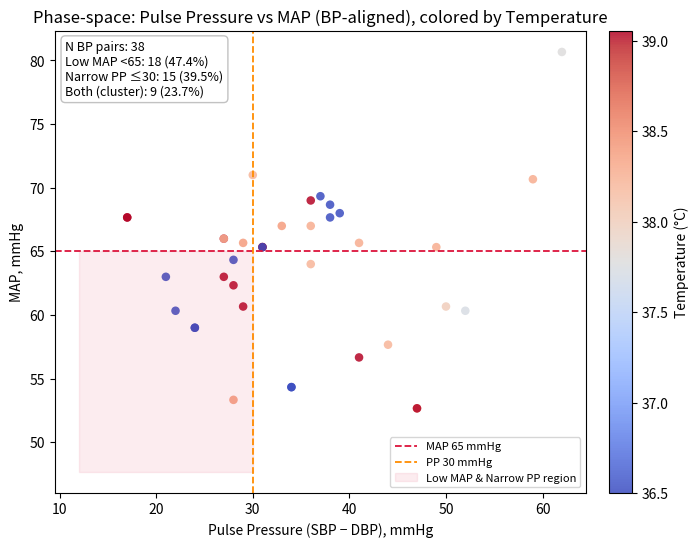

Generate this figure with matplotlib:
# Executed Code (Repaired)
# This code runs in a sandbox with injected variables (vitals, np, plt, etc.)

import numpy as np
import pandas as pd
import matplotlib.pyplot as plt
import seaborn as sns
from scipy import stats
import datetime

# Helper function to simulate sandbox save_plot
def save_plot(filename, fig=None, **kwargs):
    if not filename.endswith('.png'): filename += '.png'
    if fig is None: fig = plt.gcf()
    fig.savefig(filename, **kwargs)
    plt.close(fig)
    print(f'Saved plot to {filename}')

# Injected Variables
visit_id = '99385901'
age = 80
gender = 'M'
ethnicity = 'White (Non-Hispanic/Non-Latino)'
heart_rate = [(datetime.datetime(2251, 9, 14, 4, 46, 21), 104.0), (datetime.datetime(2251, 9, 14, 5, 5, 21), 100.181818181818), (datetime.datetime(2251, 9, 14, 5, 6, 21), 96.8474576271186), (datetime.datetime(2251, 9, 14, 5, 7, 21), 96.8620689655172), (datetime.datetime(2251, 9, 14, 5, 8, 21), 98.2033898305085), (datetime.datetime(2251, 9, 14, 5, 9, 21), 97.2758620689655), (datetime.datetime(2251, 9, 14, 5, 10, 21), 96.8135593220339), (datetime.datetime(2251, 9, 14, 5, 11, 21), 97.406779661017), (datetime.datetime(2251, 9, 14, 5, 12, 21), 96.8793103448276), (datetime.datetime(2251, 9, 14, 5, 13, 21), 96.0), (datetime.datetime(2251, 9, 14, 5, 14, 21), 93.5172413793104), (datetime.datetime(2251, 9, 14, 5, 15, 21), 92.0508474576271), (datetime.datetime(2251, 9, 14, 5, 16, 21), 91.9491525423729), (datetime.datetime(2251, 9, 14, 5, 17, 21), 91.6034482758621), (datetime.datetime(2251, 9, 14, 5, 18, 21), 92.3389830508475), (datetime.datetime(2251, 9, 14, 5, 19, 21), 91.9655172413793), (datetime.datetime(2251, 9, 14, 5, 20, 21), 90.406779661017), (datetime.datetime(2251, 9, 14, 5, 21, 21), 90.6949152542373), (datetime.datetime(2251, 9, 14, 5, 22, 21), 91.4310344827586), (datetime.datetime(2251, 9, 14, 5, 23, 21), 89.5762711864407), (datetime.datetime(2251, 9, 14, 5, 24, 21), 89.9827586206897), (datetime.datetime(2251, 9, 14, 5, 25, 21), 90.7118644067797), (datetime.datetime(2251, 9, 14, 5, 26, 21), 89.271186440678), (datetime.datetime(2251, 9, 14, 5, 27, 21), 90.2241379310345), (datetime.datetime(2251, 9, 14, 5, 28, 21), 91.0169491525424), (datetime.datetime(2251, 9, 14, 5, 29, 21), 90.948275862069), (datetime.datetime(2251, 9, 14, 5, 30, 21), 92.1186440677966), (datetime.datetime(2251, 9, 14, 5, 31, 21), 92.3103448275862), (datetime.datetime(2251, 9, 14, 5, 32, 21), 90.7966101694915), (datetime.datetime(2251, 9, 14, 5, 33, 21), 91.3898305084746), (datetime.datetime(2251, 9, 14, 5, 34, 21), 91.6724137931035), (datetime.datetime(2251, 9, 14, 5, 35, 21), 91.1694915254237), (datetime.datetime(2251, 9, 14, 5, 36, 21), 91.3620689655172), (datetime.datetime(2251, 9, 14, 5, 37, 21), 91.7457627118644), (datetime.datetime(2251, 9, 14, 5, 38, 21), 91.5762711864407), (datetime.datetime(2251, 9, 14, 5, 39, 21), 94.5344827586207), (datetime.datetime(2251, 9, 14, 5, 40, 21), 94.9661016949152), (datetime.datetime(2251, 9, 14, 5, 41, 21), 95.4655172413793), (datetime.datetime(2251, 9, 14, 5, 42, 21), 95.135593220339), (datetime.datetime(2251, 9, 14, 5, 43, 21), 96.0847457627119), (datetime.datetime(2251, 9, 14, 5, 44, 21), 96.2586206896552), (datetime.datetime(2251, 9, 14, 5, 45, 21), 97.0677966101695), (datetime.datetime(2251, 9, 14, 5, 46, 21), 92.6206896551724), (datetime.datetime(2251, 9, 14, 5, 47, 21), 92.0508474576271), (datetime.datetime(2251, 9, 14, 5, 48, 21), 90.5762711864407), (datetime.datetime(2251, 9, 14, 5, 49, 21), 96.3965517241379), (datetime.datetime(2251, 9, 14, 5, 50, 21), 95.9661016949152), (datetime.datetime(2251, 9, 14, 5, 51, 21), 96.0862068965517), (datetime.datetime(2251, 9, 14, 5, 52, 21), 96.6949152542373), (datetime.datetime(2251, 9, 14, 5, 53, 21), 97.0862068965517), (datetime.datetime(2251, 9, 14, 5, 54, 21), 98.2203389830508), (datetime.datetime(2251, 9, 14, 5, 55, 21), 98.5762711864407), (datetime.datetime(2251, 9, 14, 5, 56, 21), 96.551724137931), (datetime.datetime(2251, 9, 14, 5, 57, 21), 96.9152542372881), (datetime.datetime(2251, 9, 14, 5, 58, 21), 96.8813559322034), (datetime.datetime(2251, 9, 14, 5, 59, 21), 96.3103448275862), (datetime.datetime(2251, 9, 14, 6, 0, 21), 97.1864406779661), (datetime.datetime(2251, 9, 14, 6, 1, 21), 95.6034482758621), (datetime.datetime(2251, 9, 14, 6, 2, 21), 96.1864406779661), (datetime.datetime(2251, 9, 14, 6, 3, 21), 96.551724137931), (datetime.datetime(2251, 9, 14, 6, 4, 21), 97.2033898305085), (datetime.datetime(2251, 9, 14, 6, 5, 21), 96.8793103448276), (datetime.datetime(2251, 9, 14, 6, 6, 21), 98.3050847457627), (datetime.datetime(2251, 9, 14, 6, 7, 21), 97.4915254237288), (datetime.datetime(2251, 9, 14, 6, 8, 21), 98.448275862069), (datetime.datetime(2251, 9, 14, 6, 9, 21), 97.9830508474576), (datetime.datetime(2251, 9, 14, 6, 10, 21), 98.5254237288136), (datetime.datetime(2251, 9, 14, 6, 11, 21), 98.8448275862069), (datetime.datetime(2251, 9, 14, 6, 12, 21), 97.5423728813559), (datetime.datetime(2251, 9, 14, 6, 13, 21), 95.6724137931034), (datetime.datetime(2251, 9, 14, 6, 14, 21), 96.3050847457627), (datetime.datetime(2251, 9, 14, 6, 15, 21), 97.8135593220339), (datetime.datetime(2251, 9, 14, 6, 16, 21), 97.1896551724138), (datetime.datetime(2251, 9, 14, 6, 17, 21), 96.9661016949152), (datetime.datetime(2251, 9, 14, 6, 18, 21), 95.4310344827586), (datetime.datetime(2251, 9, 14, 6, 19, 21), 95.0508474576271), (datetime.datetime(2251, 9, 14, 6, 20, 21), 94.3220338983051), (datetime.datetime(2251, 9, 14, 6, 21, 21), 96.3620689655172), (datetime.datetime(2251, 9, 14, 6, 22, 21), 96.4576271186441), (datetime.datetime(2251, 9, 14, 6, 23, 21), 94.2931034482759), (datetime.datetime(2251, 9, 14, 6, 24, 21), 94.3559322033899), (datetime.datetime(2251, 9, 14, 6, 25, 21), 90.9830508474576), (datetime.datetime(2251, 9, 14, 6, 26, 21), 90.8793103448276), (datetime.datetime(2251, 9, 14, 6, 27, 21), 92.0), (datetime.datetime(2251, 9, 14, 6, 32, 21), 97.0), (datetime.datetime(2251, 9, 14, 6, 37, 21), 91.0), (datetime.datetime(2251, 9, 14, 6, 42, 21), 93.0), (datetime.datetime(2251, 9, 14, 6, 47, 21), 72.0), (datetime.datetime(2251, 9, 14, 6, 52, 21), 95.0), (datetime.datetime(2251, 9, 14, 6, 57, 21), 72.0), (datetime.datetime(2251, 9, 14, 7, 2, 21), 96.0), (datetime.datetime(2251, 9, 14, 7, 5, 21), 93.0), (datetime.datetime(2251, 9, 14, 7, 7, 21), 95.0), (datetime.datetime(2251, 9, 14, 7, 12, 21), 96.0), (datetime.datetime(2251, 9, 14, 7, 17, 21), 94.0), (datetime.datetime(2251, 9, 14, 7, 22, 21), 96.0), (datetime.datetime(2251, 9, 14, 7, 27, 21), 94.0), (datetime.datetime(2251, 9, 14, 7, 32, 21), 96.0), (datetime.datetime(2251, 9, 14, 7, 37, 21), 97.0), (datetime.datetime(2251, 9, 14, 7, 42, 21), 98.0), (datetime.datetime(2251, 9, 14, 7, 47, 21), 95.0), (datetime.datetime(2251, 9, 14, 7, 52, 21), 96.0), (datetime.datetime(2251, 9, 14, 7, 57, 21), 97.0), (datetime.datetime(2251, 9, 14, 8, 2, 21), 95.0), (datetime.datetime(2251, 9, 14, 8, 7, 21), 99.0), (datetime.datetime(2251, 9, 14, 8, 12, 21), 87.0), (datetime.datetime(2251, 9, 14, 8, 17, 21), 72.0), (datetime.datetime(2251, 9, 14, 8, 22, 21), 67.0), (datetime.datetime(2251, 9, 14, 8, 27, 21), 94.0), (datetime.datetime(2251, 9, 14, 8, 47, 21), 97.0), (datetime.datetime(2251, 9, 14, 9, 13, 21), 94.0), (datetime.datetime(2251, 9, 14, 9, 30, 21), 120.0), (datetime.datetime(2251, 9, 14, 9, 47, 21), 82.0), (datetime.datetime(2251, 9, 14, 10, 10, 21), 93.0)]
systolic_bp = [(datetime.datetime(2251, 9, 14, 4, 46, 21), 84.0), (datetime.datetime(2251, 9, 14, 5, 3, 21), 84.0), (datetime.datetime(2251, 9, 14, 5, 4, 21), 79.0), (datetime.datetime(2251, 9, 14, 5, 5, 21), 79.0), (datetime.datetime(2251, 9, 14, 5, 7, 21), 81.0), (datetime.datetime(2251, 9, 14, 5, 17, 21), 86.0), (datetime.datetime(2251, 9, 14, 5, 18, 21), 86.0), (datetime.datetime(2251, 9, 14, 5, 41, 21), 93.0), (datetime.datetime(2251, 9, 14, 5, 43, 21), 84.0), (datetime.datetime(2251, 9, 14, 5, 47, 21), 84.0), (datetime.datetime(2251, 9, 14, 5, 48, 21), 81.0), (datetime.datetime(2251, 9, 14, 5, 53, 21), 80.0), (datetime.datetime(2251, 9, 14, 5, 58, 21), 86.0), (datetime.datetime(2251, 9, 14, 6, 3, 21), 83.0), (datetime.datetime(2251, 9, 14, 6, 8, 21), 93.0), (datetime.datetime(2251, 9, 14, 6, 13, 21), 75.0), (datetime.datetime(2251, 9, 14, 6, 17, 21), 77.0), (datetime.datetime(2251, 9, 14, 6, 20, 21), 77.0), (datetime.datetime(2251, 9, 14, 6, 22, 21), 75.0), (datetime.datetime(2251, 9, 14, 6, 23, 21), 75.0), (datetime.datetime(2251, 9, 14, 6, 27, 21), 94.0), (datetime.datetime(2251, 9, 14, 6, 32, 21), 94.0), (datetime.datetime(2251, 9, 14, 6, 37, 21), 94.0), (datetime.datetime(2251, 9, 14, 6, 42, 21), 77.0), (datetime.datetime(2251, 9, 14, 6, 47, 21), 95.0), (datetime.datetime(2251, 9, 14, 6, 52, 21), 94.0), (datetime.datetime(2251, 9, 14, 6, 57, 21), 87.0), (datetime.datetime(2251, 9, 14, 7, 2, 21), 110.0), (datetime.datetime(2251, 9, 14, 7, 5, 21), 98.0), (datetime.datetime(2251, 9, 14, 7, 7, 21), 72.0), (datetime.datetime(2251, 9, 14, 7, 12, 21), 85.0), (datetime.datetime(2251, 9, 14, 7, 17, 21), 89.0), (datetime.datetime(2251, 9, 14, 7, 22, 21), 93.0), (datetime.datetime(2251, 9, 14, 7, 27, 21), 84.0), (datetime.datetime(2251, 9, 14, 7, 32, 21), 91.0), (datetime.datetime(2251, 9, 14, 7, 37, 21), 91.0), (datetime.datetime(2251, 9, 14, 7, 47, 21), 88.0), (datetime.datetime(2251, 9, 14, 9, 13, 21), 122.0)]
diastolic_bp = [(datetime.datetime(2251, 9, 14, 4, 46, 21), 37.0), (datetime.datetime(2251, 9, 14, 5, 3, 21), 37.0), (datetime.datetime(2251, 9, 14, 5, 4, 21), 62.0), (datetime.datetime(2251, 9, 14, 5, 5, 21), 62.0), (datetime.datetime(2251, 9, 14, 5, 7, 21), 54.0), (datetime.datetime(2251, 9, 14, 5, 17, 21), 55.0), (datetime.datetime(2251, 9, 14, 5, 18, 21), 55.0), (datetime.datetime(2251, 9, 14, 5, 43, 21), 57.0), (datetime.datetime(2251, 9, 14, 5, 47, 21), 43.0), (datetime.datetime(2251, 9, 14, 5, 48, 21), 53.0), (datetime.datetime(2251, 9, 14, 5, 53, 21), 51.0), (datetime.datetime(2251, 9, 14, 5, 58, 21), 55.0), (datetime.datetime(2251, 9, 14, 6, 3, 21), 55.0), (datetime.datetime(2251, 9, 14, 6, 13, 21), 53.0), (datetime.datetime(2251, 9, 14, 6, 17, 21), 43.0), (datetime.datetime(2251, 9, 14, 6, 20, 21), 43.0), (datetime.datetime(2251, 9, 14, 6, 22, 21), 51.0), (datetime.datetime(2251, 9, 14, 6, 23, 21), 51.0), (datetime.datetime(2251, 9, 14, 6, 27, 21), 57.0), (datetime.datetime(2251, 9, 14, 6, 32, 21), 56.0), (datetime.datetime(2251, 9, 14, 6, 37, 21), 55.0), (datetime.datetime(2251, 9, 14, 6, 42, 21), 56.0), (datetime.datetime(2251, 9, 14, 6, 47, 21), 43.0), (datetime.datetime(2251, 9, 14, 6, 52, 21), 44.0), (datetime.datetime(2251, 9, 14, 6, 57, 21), 43.0), (datetime.datetime(2251, 9, 14, 7, 2, 21), 51.0), (datetime.datetime(2251, 9, 14, 7, 5, 21), 49.0), (datetime.datetime(2251, 9, 14, 7, 7, 21), 44.0), (datetime.datetime(2251, 9, 14, 7, 12, 21), 56.0), (datetime.datetime(2251, 9, 14, 7, 17, 21), 56.0), (datetime.datetime(2251, 9, 14, 7, 22, 21), 52.0), (datetime.datetime(2251, 9, 14, 7, 27, 21), 57.0), (datetime.datetime(2251, 9, 14, 7, 32, 21), 55.0), (datetime.datetime(2251, 9, 14, 7, 37, 21), 61.0), (datetime.datetime(2251, 9, 14, 7, 47, 21), 52.0), (datetime.datetime(2251, 9, 14, 9, 13, 21), 60.0)]
spo2 = [(datetime.datetime(2251, 9, 14, 4, 46, 21), 92.0), (datetime.datetime(2251, 9, 14, 5, 5, 21), 92.0), (datetime.datetime(2251, 9, 14, 5, 7, 21), 93.0), (datetime.datetime(2251, 9, 14, 5, 12, 21), 94.0), (datetime.datetime(2251, 9, 14, 5, 17, 21), 92.0), (datetime.datetime(2251, 9, 14, 5, 22, 21), 93.0), (datetime.datetime(2251, 9, 14, 5, 27, 21), 96.0), (datetime.datetime(2251, 9, 14, 5, 32, 21), 97.0), (datetime.datetime(2251, 9, 14, 6, 13, 21), 95.0), (datetime.datetime(2251, 9, 14, 6, 17, 21), 95.0), (datetime.datetime(2251, 9, 14, 6, 22, 21), 95.0), (datetime.datetime(2251, 9, 14, 6, 27, 21), 96.0), (datetime.datetime(2251, 9, 14, 6, 32, 21), 98.0), (datetime.datetime(2251, 9, 14, 6, 37, 21), 98.0), (datetime.datetime(2251, 9, 14, 6, 42, 21), 97.0), (datetime.datetime(2251, 9, 14, 6, 47, 21), 96.0), (datetime.datetime(2251, 9, 14, 6, 52, 21), 95.0), (datetime.datetime(2251, 9, 14, 6, 57, 21), 94.0), (datetime.datetime(2251, 9, 14, 7, 2, 21), 94.0), (datetime.datetime(2251, 9, 14, 7, 5, 21), 94.0), (datetime.datetime(2251, 9, 14, 7, 7, 21), 93.0), (datetime.datetime(2251, 9, 14, 7, 12, 21), 92.0), (datetime.datetime(2251, 9, 14, 7, 17, 21), 96.0), (datetime.datetime(2251, 9, 14, 7, 22, 21), 94.0), (datetime.datetime(2251, 9, 14, 7, 27, 21), 95.0), (datetime.datetime(2251, 9, 14, 7, 32, 21), 95.0), (datetime.datetime(2251, 9, 14, 7, 37, 21), 93.0), (datetime.datetime(2251, 9, 14, 7, 42, 21), 95.0), (datetime.datetime(2251, 9, 14, 7, 47, 21), 94.0), (datetime.datetime(2251, 9, 14, 7, 52, 21), 94.0), (datetime.datetime(2251, 9, 14, 7, 57, 21), 96.0), (datetime.datetime(2251, 9, 14, 8, 2, 21), 95.0), (datetime.datetime(2251, 9, 14, 8, 7, 21), 95.0), (datetime.datetime(2251, 9, 14, 8, 12, 21), 95.0), (datetime.datetime(2251, 9, 14, 8, 17, 21), 93.0), (datetime.datetime(2251, 9, 14, 8, 22, 21), 95.0), (datetime.datetime(2251, 9, 14, 8, 27, 21), 95.0), (datetime.datetime(2251, 9, 14, 8, 47, 21), 93.0), (datetime.datetime(2251, 9, 14, 9, 13, 21), 94.0), (datetime.datetime(2251, 9, 14, 9, 30, 21), 95.0), (datetime.datetime(2251, 9, 14, 9, 47, 21), 96.0), (datetime.datetime(2251, 9, 14, 10, 10, 21), 95.0)]
respiratory_rate = [(datetime.datetime(2251, 9, 14, 4, 46, 21), 18.0), (datetime.datetime(2251, 9, 14, 5, 5, 21), 19.2), (datetime.datetime(2251, 9, 14, 5, 6, 21), 19.5593220338983), (datetime.datetime(2251, 9, 14, 5, 7, 21), 21.4655172413793), (datetime.datetime(2251, 9, 14, 5, 8, 21), 20.3559322033898), (datetime.datetime(2251, 9, 14, 5, 9, 21), 25.6724137931035), (datetime.datetime(2251, 9, 14, 5, 10, 21), 17.7118644067797), (datetime.datetime(2251, 9, 14, 5, 11, 21), 17.6610169491525), (datetime.datetime(2251, 9, 14, 5, 12, 21), 21.1034482758621), (datetime.datetime(2251, 9, 14, 5, 13, 21), 23.0169491525424), (datetime.datetime(2251, 9, 14, 5, 14, 21), 22.1724137931035), (datetime.datetime(2251, 9, 14, 5, 15, 21), 23.2881355932203), (datetime.datetime(2251, 9, 14, 5, 16, 21), 23.3898305084746), (datetime.datetime(2251, 9, 14, 5, 17, 21), 22.6379310344828), (datetime.datetime(2251, 9, 14, 5, 18, 21), 24.6949152542373), (datetime.datetime(2251, 9, 14, 5, 19, 21), 25.448275862069), (datetime.datetime(2251, 9, 14, 5, 20, 21), 23.5423728813559), (datetime.datetime(2251, 9, 14, 5, 21, 21), 23.2033898305085), (datetime.datetime(2251, 9, 14, 5, 22, 21), 20.051724137931), (datetime.datetime(2251, 9, 14, 5, 23, 21), 21.3559322033898), (datetime.datetime(2251, 9, 14, 5, 24, 21), 18.6379310344828), (datetime.datetime(2251, 9, 14, 5, 25, 21), 19.8135593220339), (datetime.datetime(2251, 9, 14, 5, 26, 21), 22.6779661016949), (datetime.datetime(2251, 9, 14, 5, 27, 21), 23.8620689655172), (datetime.datetime(2251, 9, 14, 5, 28, 21), 21.1694915254237), (datetime.datetime(2251, 9, 14, 5, 29, 21), 21.7241379310345), (datetime.datetime(2251, 9, 14, 5, 30, 21), 20.3898305084746), (datetime.datetime(2251, 9, 14, 5, 31, 21), 22.4827586206897), (datetime.datetime(2251, 9, 14, 5, 32, 21), 23.6440677966102), (datetime.datetime(2251, 9, 14, 5, 33, 21), 22.9152542372881), (datetime.datetime(2251, 9, 14, 5, 34, 21), 22.6034482758621), (datetime.datetime(2251, 9, 14, 5, 35, 21), 21.6440677966102), (datetime.datetime(2251, 9, 14, 5, 36, 21), 20.7758620689655), (datetime.datetime(2251, 9, 14, 5, 37, 21), 19.3728813559322), (datetime.datetime(2251, 9, 14, 5, 38, 21), 17.2033898305085), (datetime.datetime(2251, 9, 14, 5, 39, 21), 21.6896551724138), (datetime.datetime(2251, 9, 14, 5, 40, 21), 20.3389830508475), (datetime.datetime(2251, 9, 14, 5, 41, 21), 21.3965517241379), (datetime.datetime(2251, 9, 14, 5, 42, 21), 22.1186440677966), (datetime.datetime(2251, 9, 14, 5, 43, 21), 20.6610169491525), (datetime.datetime(2251, 9, 14, 5, 44, 21), 13.5344827586207), (datetime.datetime(2251, 9, 14, 5, 45, 21), 21.2372881355932), (datetime.datetime(2251, 9, 14, 5, 46, 21), 22.9655172413793), (datetime.datetime(2251, 9, 14, 5, 47, 21), 23.0677966101695), (datetime.datetime(2251, 9, 14, 5, 48, 21), 27.5254237288136), (datetime.datetime(2251, 9, 14, 5, 49, 21), 27.2068965517241), (datetime.datetime(2251, 9, 14, 5, 50, 21), 23.3389830508475), (datetime.datetime(2251, 9, 14, 5, 51, 21), 24.0), (datetime.datetime(2251, 9, 14, 5, 52, 21), 23.7457627118644), (datetime.datetime(2251, 9, 14, 5, 53, 21), 27.0), (datetime.datetime(2251, 9, 14, 5, 54, 21), 25.1186440677966), (datetime.datetime(2251, 9, 14, 5, 55, 21), 22.3050847457627), (datetime.datetime(2251, 9, 14, 5, 56, 21), 24.2586206896552), (datetime.datetime(2251, 9, 14, 5, 57, 21), 24.1525423728814), (datetime.datetime(2251, 9, 14, 5, 58, 21), 25.0338983050848), (datetime.datetime(2251, 9, 14, 5, 59, 21), 23.2413793103448), (datetime.datetime(2251, 9, 14, 6, 0, 21), 21.7457627118644), (datetime.datetime(2251, 9, 14, 6, 1, 21), 17.5344827586207), (datetime.datetime(2251, 9, 14, 6, 2, 21), 16.3559322033898), (datetime.datetime(2251, 9, 14, 6, 3, 21), 20.5344827586207), (datetime.datetime(2251, 9, 14, 6, 4, 21), 22.2372881355932), (datetime.datetime(2251, 9, 14, 6, 5, 21), 21.0), (datetime.datetime(2251, 9, 14, 6, 6, 21), 21.2372881355932), (datetime.datetime(2251, 9, 14, 6, 7, 21), 24.9661016949153), (datetime.datetime(2251, 9, 14, 6, 8, 21), 26.5), (datetime.datetime(2251, 9, 14, 6, 9, 21), 22.0677966101695), (datetime.datetime(2251, 9, 14, 6, 10, 21), 22.9830508474576), (datetime.datetime(2251, 9, 14, 6, 11, 21), 22.5862068965517), (datetime.datetime(2251, 9, 14, 6, 12, 21), 24.1016949152542), (datetime.datetime(2251, 9, 14, 6, 13, 21), 24.1896551724138), (datetime.datetime(2251, 9, 14, 6, 14, 21), 24.2033898305085), (datetime.datetime(2251, 9, 14, 6, 15, 21), 23.3389830508475), (datetime.datetime(2251, 9, 14, 6, 16, 21), 18.6206896551724), (datetime.datetime(2251, 9, 14, 6, 17, 21), 20.4576271186441), (datetime.datetime(2251, 9, 14, 6, 18, 21), 22.5862068965517), (datetime.datetime(2251, 9, 14, 6, 19, 21), 23.728813559322), (datetime.datetime(2251, 9, 14, 6, 20, 21), 25.2542372881356), (datetime.datetime(2251, 9, 14, 6, 21, 21), 19.0), (datetime.datetime(2251, 9, 14, 6, 22, 21), 22.4237288135593), (datetime.datetime(2251, 9, 14, 6, 23, 21), 24.7758620689655), (datetime.datetime(2251, 9, 14, 6, 24, 21), 20.6610169491525), (datetime.datetime(2251, 9, 14, 6, 25, 21), 20.6949152542373), (datetime.datetime(2251, 9, 14, 6, 26, 21), 23.8793103448276), (datetime.datetime(2251, 9, 14, 6, 27, 21), 23.0), (datetime.datetime(2251, 9, 14, 6, 32, 21), 20.0), (datetime.datetime(2251, 9, 14, 6, 37, 21), 24.0), (datetime.datetime(2251, 9, 14, 6, 42, 21), 24.0), (datetime.datetime(2251, 9, 14, 6, 47, 21), 21.0), (datetime.datetime(2251, 9, 14, 6, 52, 21), 24.0), (datetime.datetime(2251, 9, 14, 6, 57, 21), 24.0), (datetime.datetime(2251, 9, 14, 7, 2, 21), 28.0), (datetime.datetime(2251, 9, 14, 7, 5, 21), 22.0), (datetime.datetime(2251, 9, 14, 7, 7, 21), 25.0), (datetime.datetime(2251, 9, 14, 7, 12, 21), 24.0), (datetime.datetime(2251, 9, 14, 7, 17, 21), 19.0), (datetime.datetime(2251, 9, 14, 7, 22, 21), 23.0), (datetime.datetime(2251, 9, 14, 7, 27, 21), 21.0), (datetime.datetime(2251, 9, 14, 7, 32, 21), 25.0), (datetime.datetime(2251, 9, 14, 7, 37, 21), 22.0), (datetime.datetime(2251, 9, 14, 7, 42, 21), 15.0), (datetime.datetime(2251, 9, 14, 7, 47, 21), 19.0), (datetime.datetime(2251, 9, 14, 7, 52, 21), 23.0), (datetime.datetime(2251, 9, 14, 7, 57, 21), 21.0), (datetime.datetime(2251, 9, 14, 8, 2, 21), 25.0), (datetime.datetime(2251, 9, 14, 8, 7, 21), 17.0), (datetime.datetime(2251, 9, 14, 8, 12, 21), 23.0), (datetime.datetime(2251, 9, 14, 8, 17, 21), 20.0), (datetime.datetime(2251, 9, 14, 8, 22, 21), 21.0), (datetime.datetime(2251, 9, 14, 8, 27, 21), 25.0), (datetime.datetime(2251, 9, 14, 8, 47, 21), 23.0), (datetime.datetime(2251, 9, 14, 9, 13, 21), 18.0), (datetime.datetime(2251, 9, 14, 9, 30, 21), 20.0), (datetime.datetime(2251, 9, 14, 9, 47, 21), 18.0), (datetime.datetime(2251, 9, 14, 10, 10, 21), 19.0)]
temperature = [(datetime.datetime(2251, 9, 14, 4, 46, 21), 38.5), (datetime.datetime(2251, 9, 14, 5, 5, 21), 39.05555555555556), (datetime.datetime(2251, 9, 14, 6, 42, 21), 36.5), (datetime.datetime(2251, 9, 14, 6, 47, 21), 37.72222222222222), (datetime.datetime(2251, 9, 14, 6, 52, 21), 38.0), (datetime.datetime(2251, 9, 14, 6, 57, 21), 38.22222222222222), (datetime.datetime(2251, 9, 14, 7, 2, 21), 38.27777777777778), (datetime.datetime(2251, 9, 14, 7, 5, 21), 38.27777777777778), (datetime.datetime(2251, 9, 14, 7, 7, 21), 38.388888888888886), (datetime.datetime(2251, 9, 14, 7, 12, 21), 38.388888888888886), (datetime.datetime(2251, 9, 14, 7, 17, 21), 38.388888888888886), (datetime.datetime(2251, 9, 14, 7, 22, 21), 38.27777777777778), (datetime.datetime(2251, 9, 14, 7, 27, 21), 38.27777777777778), (datetime.datetime(2251, 9, 14, 7, 32, 21), 38.27777777777778), (datetime.datetime(2251, 9, 14, 7, 37, 21), 38.22222222222222), (datetime.datetime(2251, 9, 14, 7, 42, 21), 38.22222222222222), (datetime.datetime(2251, 9, 14, 7, 47, 21), 38.22222222222222), (datetime.datetime(2251, 9, 14, 7, 52, 21), 38.22222222222222), (datetime.datetime(2251, 9, 14, 7, 57, 21), 38.111111111111114), (datetime.datetime(2251, 9, 14, 8, 2, 21), 38.111111111111114), (datetime.datetime(2251, 9, 14, 8, 7, 21), 38.111111111111114), (datetime.datetime(2251, 9, 14, 8, 12, 21), 38.111111111111114), (datetime.datetime(2251, 9, 14, 8, 17, 21), 38.111111111111114), (datetime.datetime(2251, 9, 14, 8, 22, 21), 38.111111111111114), (datetime.datetime(2251, 9, 14, 8, 27, 21), 38.0), (datetime.datetime(2251, 9, 14, 8, 47, 21), 37.72222222222222), (datetime.datetime(2251, 9, 14, 9, 13, 21), 37.77777777777778), (datetime.datetime(2251, 9, 14, 9, 30, 21), 37.72222222222222), (datetime.datetime(2251, 9, 14, 9, 47, 21), 37.611111111111114), (datetime.datetime(2251, 9, 14, 10, 10, 21), 37.611111111111114)]
# Previous Results
shock_index = 1.212
shock_index_interpretation = 'HIGH (1.21), significantly above normal (0.5-0.7). Suggests decompensated shock, immediate intervention needed.'
map_value = 63.0
map_interpretation = 'LOW (63 mmHg), below critical threshold of 65 mmHg. Indicates inadequate organ perfusion pressure.'
pulse_pressure = 27.0
qsofa_score = 2
qsofa_interpretation = 'High Risk (Score 2/3). Criteria met: SBP=81, RR=26. Associated with poor outcomes in sepsis.'
sirs = 1
spo2_trend = {'first': np.float64(92.0), 'last': np.float64(95.0), 'min': 92.0, 'mean': 94.6, 'slope': np.float64(0.011), 'r_squared': np.float64(0.008), 'trend_pct': np.float64(0.48)}
hr_volatility = {'dispersion_ms': 46.9, 'rmssd_ms': 55.83, 'hr_std_bpm': 5.9, 'hr_range_bpm': 53.0, 'n_samples': 114, 'data_density': 'sparse'}
triage_vital_panel = 'Attached'
# CORRUPTED VAR REMOVED: create_a_time-aligned_phase-space_scatter_of_hr_vs_map_with_points_colored_by_time_(or_temperature_if_available)_and_annotate_regions_where_map<65_and/or_hr>110. = None
# CORRUPTED VAR REMOVED: detect_tachycardia_runs_where_hr>120_for_≥3_consecutive_samples;_overlay_these_episodes_on_map_(or_sbp)_time_series_to_quantify_concurrent_hypotension_(e.g.,_%_of_episodes_with_map<65_within_±2_samples). = None
# CORRUPTED VAR REMOVED: compute_rolling-window_(10–15_min)_pearson_correlation_between_hr_and_map;_plot_correlation_vs_time_and_flag_intervals_with_strong_inverse_coupling_(e.g.,_r<-0.5). = None

# --- Generated Code Starts Here ---
def _extract_ts_vals(ts_list):
    if ts_list is None:
        return ([], [])
    t = [x[0] for x in ts_list]
    v = [float(x[1]) for x in ts_list]
    return (t, v)

def _nearest_value(t_query, t_list, v_list):
    if not t_list:
        return (None, None)
    best_i = 0
    best_dt = abs((t_list[0] - t_query).total_seconds())
    for i in range(1, len(t_list)):
        dt = abs((t_list[i] - t_query).total_seconds())
        if dt < best_dt:
            best_dt = dt
            best_i = i
    return (v_list[best_i], best_dt / 60.0)
t_sbp, v_sbp = _extract_ts_vals(systolic_bp)
t_dbp, v_dbp = _extract_ts_vals(diastolic_bp)
t_temp, v_temp = _extract_ts_vals(temperature)
bp_times = []
sbp_aligned = []
dbp_aligned = []
temp_aligned = []
temp_dt_min = []
MAX_ALIGN_MIN = 10.0
for i, t in enumerate(t_sbp):
    dbp_val, dbp_dt = _nearest_value(t, t_dbp, v_dbp)
    if dbp_val is None or dbp_dt is None or dbp_dt > MAX_ALIGN_MIN:
        continue
    sbp_val = v_sbp[i]
    pp_val = sbp_val - dbp_val
    map_val = (sbp_val + 2.0 * dbp_val) / 3.0
    tmp_val, tmp_dt = _nearest_value(t, t_temp, v_temp)
    if tmp_val is None or tmp_dt is None or tmp_dt > 60.0:
        tmp_val = np.nan
        tmp_dt = np.nan
    bp_times.append(t)
    sbp_aligned.append(sbp_val)
    dbp_aligned.append(dbp_val)
    temp_aligned.append(tmp_val)
    temp_dt_min.append(tmp_dt)
pp = np.array(sbp_aligned, dtype=float) - np.array(dbp_aligned, dtype=float)
map_arr = (np.array(sbp_aligned, dtype=float) + 2.0 * np.array(dbp_aligned, dtype=float)) / 3.0
temp_arr = np.array(temp_aligned, dtype=float)
n_bp_pairs = int(len(pp))
LOW_MAP = 65.0
NARROW_PP = 30.0
if n_bp_pairs > 0:
    mask_low_map = map_arr < LOW_MAP
    mask_narrow_pp = pp <= NARROW_PP
    mask_cluster = mask_low_map & mask_narrow_pp
    n_low_map = int(np.sum(mask_low_map))
    n_narrow_pp = int(np.sum(mask_narrow_pp))
    n_cluster = int(np.sum(mask_cluster))
    pct_cluster_overall = 100.0 * n_cluster / n_bp_pairs if n_bp_pairs else np.nan
    pct_cluster_given_low_map = 100.0 * n_cluster / n_low_map if n_low_map else np.nan
    pp_med_cluster = float(np.nanmedian(pp[mask_cluster])) if n_cluster else np.nan
    map_med_cluster = float(np.nanmedian(map_arr[mask_cluster])) if n_cluster else np.nan
    pp_med_noncluster = float(np.nanmedian(pp[~mask_cluster])) if n_bp_pairs - n_cluster else np.nan
    map_med_noncluster = float(np.nanmedian(map_arr[~mask_cluster])) if n_bp_pairs - n_cluster else np.nan
    stats_out = {}
    if n_cluster > 0 and n_bp_pairs - n_cluster > 0:
        try:
            u_pp, p_pp = stats.mannwhitneyu(pp[mask_cluster], pp[~mask_cluster], alternative='two-sided')
        except Exception:
            u_pp, p_pp = (np.nan, np.nan)
        try:
            u_map, p_map = stats.mannwhitneyu(map_arr[mask_cluster], map_arr[~mask_cluster], alternative='two-sided')
        except Exception:
            u_map, p_map = (np.nan, np.nan)
        stats_out = {'pp_mannwhitney_u': float(u_pp) if np.isfinite(u_pp) else np.nan, 'pp_mannwhitney_p': float(p_pp) if np.isfinite(p_pp) else np.nan, 'map_mannwhitney_u': float(u_map) if np.isfinite(u_map) else np.nan, 'map_mannwhitney_p': float(p_map) if np.isfinite(p_map) else np.nan}
    else:
        stats_out = {'pp_mannwhitney_u': np.nan, 'pp_mannwhitney_p': np.nan, 'map_mannwhitney_u': np.nan, 'map_mannwhitney_p': np.nan}
else:
    mask_low_map = np.array([], dtype=bool)
    mask_narrow_pp = np.array([], dtype=bool)
    mask_cluster = np.array([], dtype=bool)
    n_low_map = n_narrow_pp = n_cluster = 0
    pct_cluster_overall = pct_cluster_given_low_map = np.nan
    pp_med_cluster = map_med_cluster = np.nan
    pp_med_noncluster = map_med_noncluster = np.nan
    stats_out = {'pp_mannwhitney_u': np.nan, 'pp_mannwhitney_p': np.nan, 'map_mannwhitney_u': np.nan, 'map_mannwhitney_p': np.nan}
fig, ax = plt.subplots(1, 1, figsize=(7.5, 6.0))
if n_bp_pairs > 0 and np.all(~np.isfinite(temp_arr)):
    color_vals = np.arange(n_bp_pairs, dtype=float)
    c_label = 'BP sample order (proxy for time)'
    cmap = 'viridis'
else:
    color_vals = temp_arr
    c_label = 'Temperature (°C)'
    cmap = 'coolwarm'
sc = ax.scatter(pp, map_arr, c=color_vals, cmap=cmap, s=38, alpha=0.85, edgecolor='none')
ax.axhline(LOW_MAP, color='crimson', linestyle='--', linewidth=1.3, label='MAP 65 mmHg')
ax.axvline(NARROW_PP, color='darkorange', linestyle='--', linewidth=1.3, label='PP 30 mmHg')
ax.fill_betweenx([np.nanmin(map_arr) - 5 if n_bp_pairs else 40, LOW_MAP], x1=np.nanmin(pp) - 5 if n_bp_pairs else 0, x2=NARROW_PP, color='crimson', alpha=0.08, label='Low MAP & Narrow PP region')
ax.set_xlabel('Pulse Pressure (SBP − DBP), mmHg')
ax.set_ylabel('MAP, mmHg')
ax.set_title('Phase-space: Pulse Pressure vs MAP (BP-aligned), colored by Temperature')
cb = plt.colorbar(sc, ax=ax, fraction=0.046, pad=0.04)
cb.set_label(c_label)
if n_bp_pairs > 0:
    txt = f'N BP pairs: {n_bp_pairs}\nLow MAP <65: {n_low_map} ({100.0 * n_low_map / n_bp_pairs:.1f}%)\nNarrow PP ≤30: {n_narrow_pp} ({100.0 * n_narrow_pp / n_bp_pairs:.1f}%)\nBoth (cluster): {n_cluster} ({pct_cluster_overall:.1f}%)'
else:
    txt = 'No BP pairs aligned (SBP-DBP within 10 min).'
ax.text(0.02, 0.98, txt, transform=ax.transAxes, va='top', ha='left', fontsize=9, bbox=dict(boxstyle='round,pad=0.35', facecolor='white', alpha=0.8, edgecolor='0.7'))
ax.legend(loc='lower right', frameon=True, fontsize=8)
save_plot('phase_space_pp_vs_map_colored_by_temp.png', fig=fig)
result = {'n_bp_pairs_aligned': n_bp_pairs, 'alignment_window_minutes_dbp': MAX_ALIGN_MIN, 'thresholds': {'low_map_mmHg': LOW_MAP, 'narrow_pp_mmHg': NARROW_PP}, 'counts': {'low_map': n_low_map, 'narrow_pp': n_narrow_pp, 'low_map_and_narrow_pp': n_cluster}, 'percentages': {'cluster_overall_pct': float(pct_cluster_overall) if np.isfinite(pct_cluster_overall) else np.nan, 'cluster_given_low_map_pct': float(pct_cluster_given_low_map) if np.isfinite(pct_cluster_given_low_map) else np.nan}, 'medians': {'cluster_pp_median_mmHg': pp_med_cluster, 'cluster_map_median_mmHg': map_med_cluster, 'noncluster_pp_median_mmHg': pp_med_noncluster, 'noncluster_map_median_mmHg': map_med_noncluster}, 'group_comparison': stats_out, 'plot_file': 'phase_space_pp_vs_map_colored_by_temp.png'}
if n_bp_pairs == 0:
    interpretation = 'Unable to assess PP–MAP clustering: no SBP–DBP pairs could be time-aligned within 10 minutes.'
elif n_cluster == 0:
    interpretation = f'No clustering observed of low MAP (<{LOW_MAP:.0f} mmHg) with narrow pulse pressure (≤{NARROW_PP:.0f} mmHg) among {n_bp_pairs} BP-aligned samples.'
else:
    interpretation = f'Clustering present: {n_cluster}/{n_bp_pairs} ({pct_cluster_overall:.1f}%) BP-aligned samples show low MAP (<{LOW_MAP:.0f} mmHg) with narrow PP (≤{NARROW_PP:.0f} mmHg), consistent with reduced perfusion pressure with low stroke volume physiology; among low-MAP samples, {pct_cluster_given_low_map:.1f}% also had narrow PP.'

plt.close()
